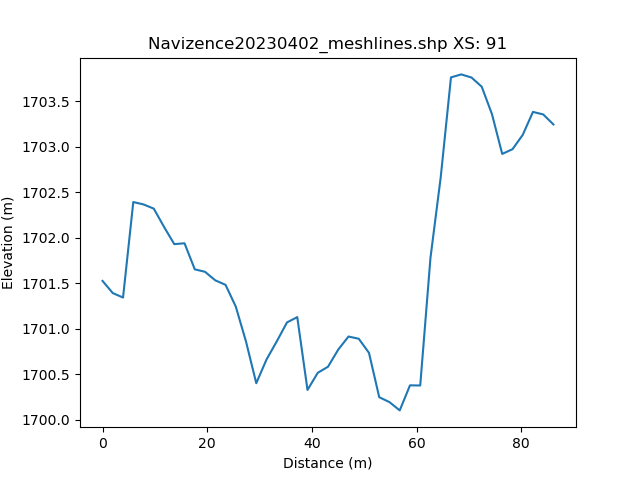

The data file committed next to this chart (first rows):
, h_distance, Elevation
0, 0.0, 1702
1, 0.9885, 1701
2, 1.977, 1701
3, 2.966, 1701
4, 3.954, 1701
5, 4.943, 1702
6, 5.931, 1702
7, 6.92, 1703
8, 7.908, 1702
9, 8.897, 1702
10, 9.885, 1702
11, 10.87, 1702
12, 11.86, 1702
13, 12.85, 1702
14, 13.84, 1702
15, 14.83, 1702
16, 15.82, 1702
17, 16.8, 1702
18, 17.79, 1702
19, 18.78, 1702
20, 19.77, 1702
21, 20.76, 1702
22, 21.75, 1702
23, 22.74, 1701
24, 23.72, 1701
25, 24.71, 1701
26, 25.7, 1701
27, 26.69, 1701
28, 27.68, 1701
29, 28.67, 1701
30, 29.66, 1700
31, 30.64, 1701
32, 31.63, 1701
33, 32.62, 1701
34, 33.61, 1701
35, 34.6, 1701
36, 35.59, 1701
37, 36.58, 1701
38, 37.56, 1701
39, 38.55, 1700
40, 39.54, 1700
41, 40.53, 1700
42, 41.52, 1701
43, 42.51, 1701
44, 43.5, 1701
45, 44.48, 1701
46, 45.47, 1701
47, 46.46, 1701
48, 47.45, 1701
49, 48.44, 1701
50, 49.43, 1701
51, 50.41, 1701
52, 51.4, 1700
53, 52.39, 1700
54, 53.38, 1700
55, 54.37, 1700
56, 55.36, 1700
57, 56.35, 1700
58, 57.33, 1700
59, 58.32, 1700
... 42 more rows
